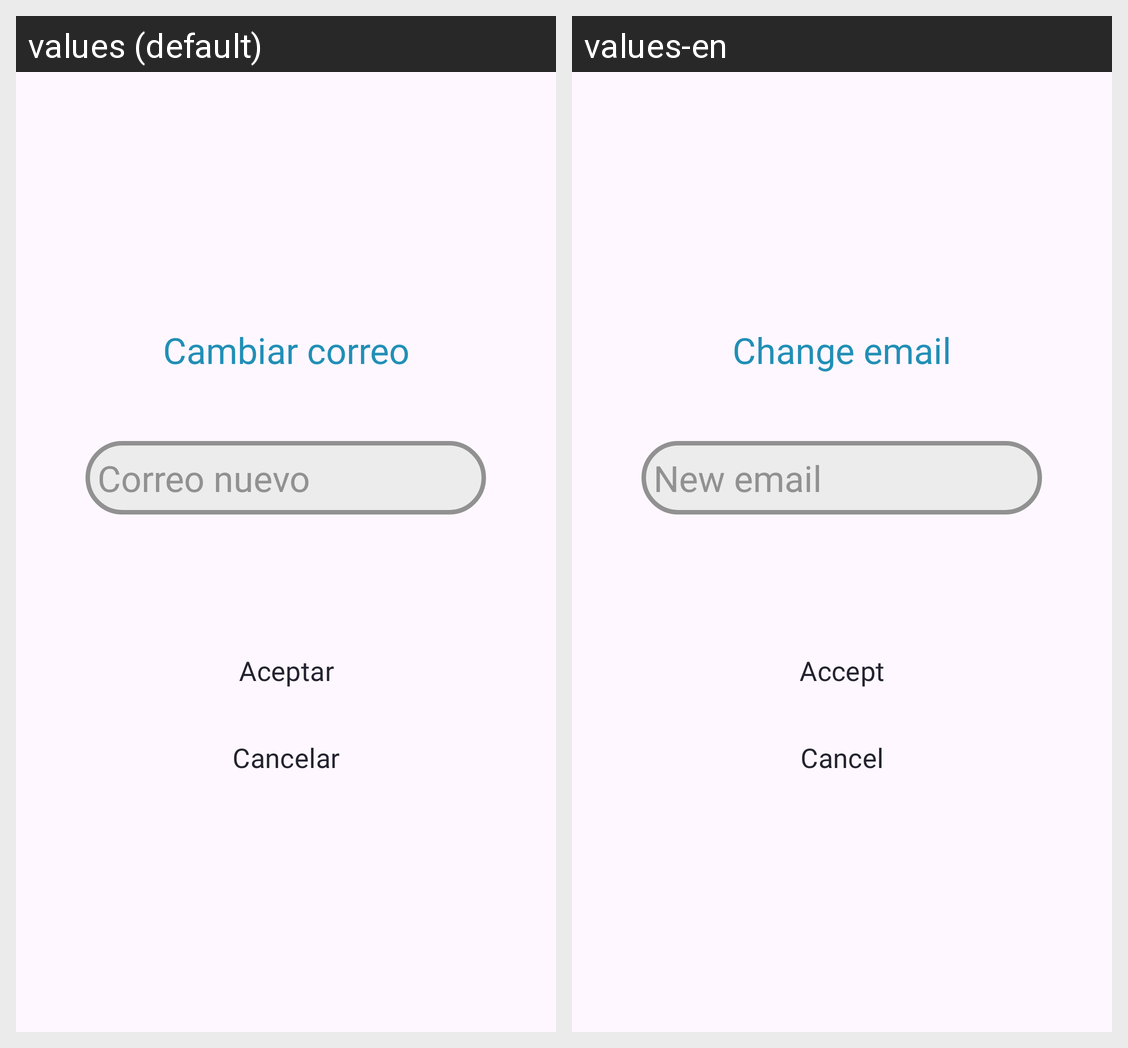

Here is an Android app screen in its default locale and in the app's own translations. Write out the translated-string differences for the strings that appear on this screen.
Android screen res/layout/fragment_pop_up_cambiar_correo.xml rendered under 2 locales, left to right: values (default), values-en. Device: Nexus 5 (rendered at 1080×1920; each locale shown at half size, 540×960, under a caption strip naming it); theme Theme.GoNow.
Strings drawn on this screen, with the default value and each locale's value (text and hints the layout hard-codes, and strings that could not be matched under every locale, appear in the picture but are not listed):

cambiar_correo
  values: Cambiar correo
  values-en: Change email

correo_nuevo
  values: Correo nuevo
  values-en: New email

aceptar
  values: Aceptar
  values-en: Accept

cancelar
  values: Cancelar
  values-en: Cancel
